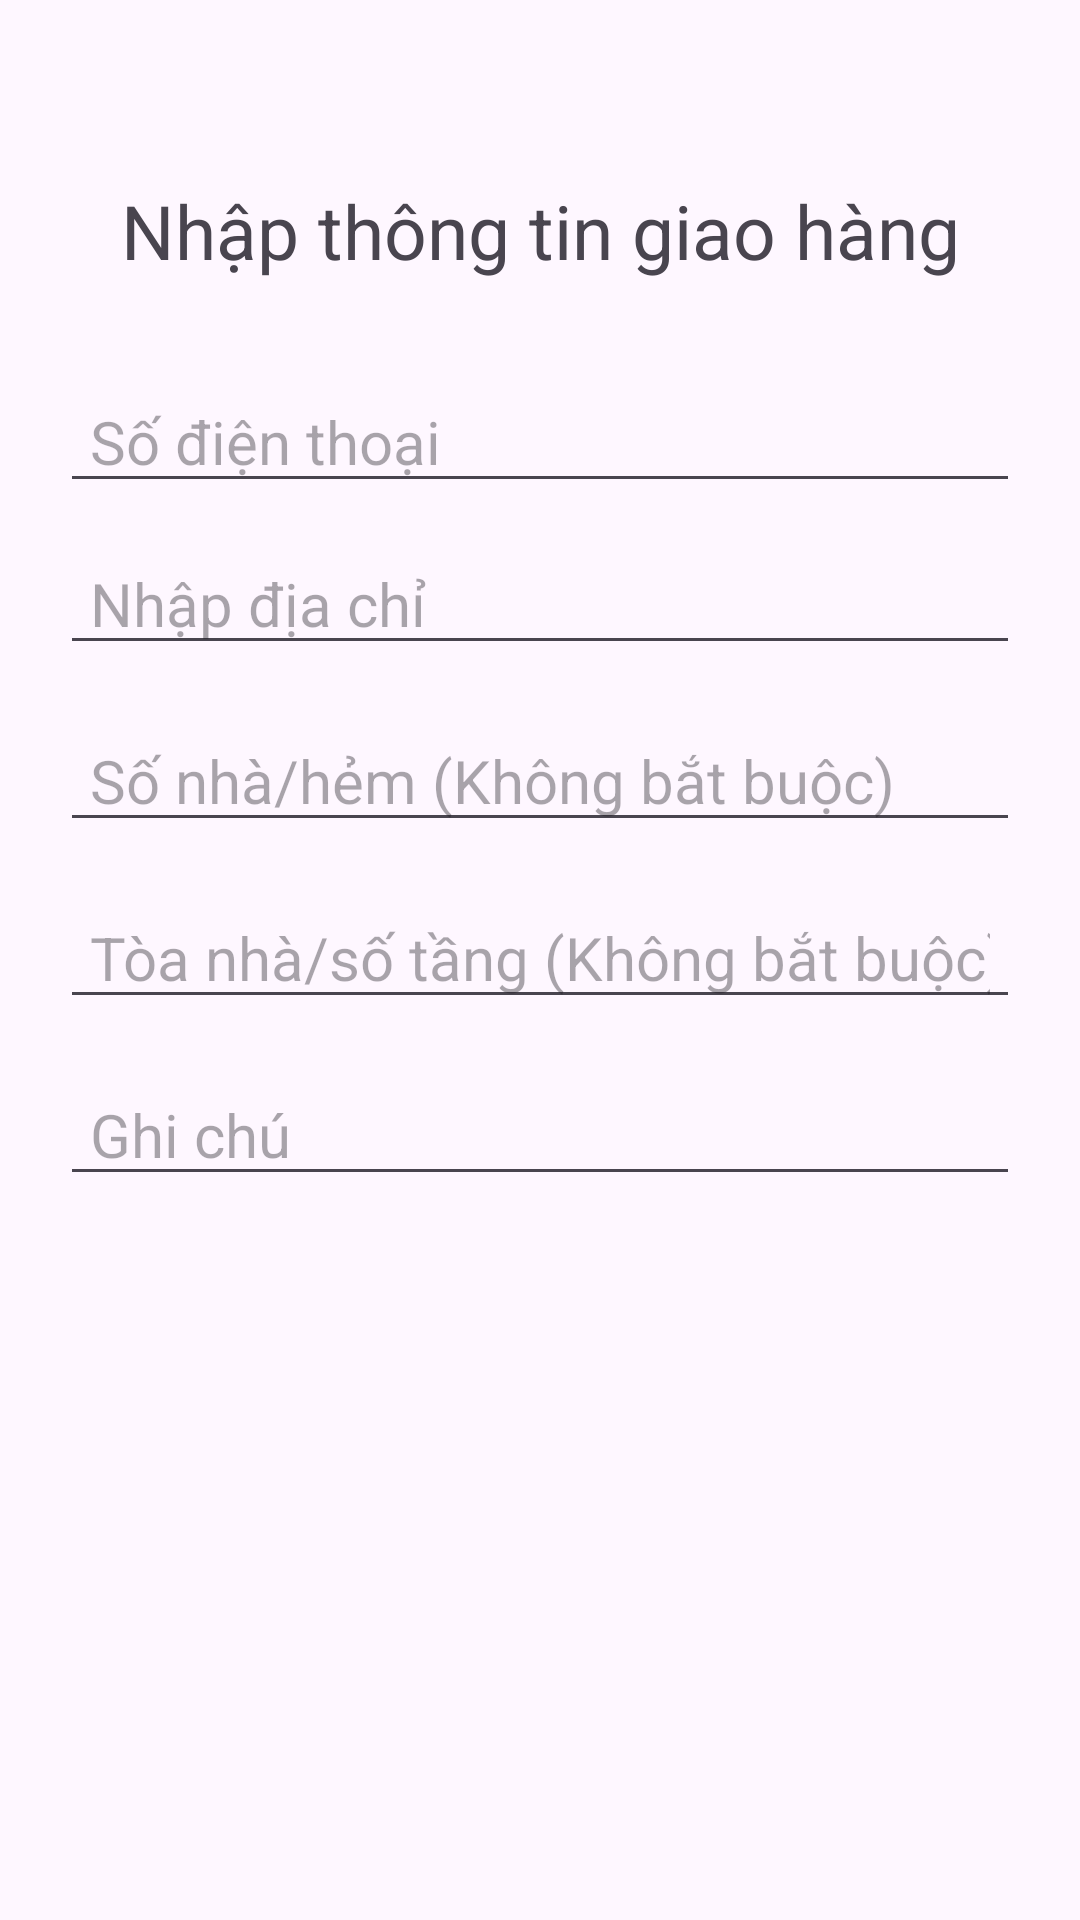

This screen was rendered from an Android layout file. Write that file and the resources it references.
<!-- AndroidManifest.xml: application theme Theme.DoAnMobileApp -->
<!-- res/layout/activity_nhap_dia_chi.xml -->
<?xml version="1.0" encoding="utf-8"?>
<LinearLayout xmlns:android="http://schemas.android.com/apk/res/android"
    xmlns:app="http://schemas.android.com/apk/res-auto"
    xmlns:tools="http://schemas.android.com/tools"
    android:layout_width="match_parent"
    android:layout_height="match_parent"
    tools:context="Activity.NhapDiaChiActivity"
    android:orientation="vertical"
    android:padding="20dp">

    <TextView
        android:layout_width="match_parent"
        android:layout_height="wrap_content"
        android:text="Nhập thông tin giao hàng"
        android:textSize="25sp"
        android:gravity="center"
        android:layout_marginTop="40dp"/>

    <EditText
        android:layout_width="match_parent"
        android:layout_height="wrap_content"
        android:hint="Số điện thoại"
        android:paddingLeft="10dp"
        android:paddingRight="10dp"
        android:layout_marginTop="30dp"
        android:inputType="number"
        android:id="@+id/EditSdt"
        android:textSize="20sp"/>
    <EditText
        android:layout_width="match_parent"
        android:layout_height="wrap_content"
        android:hint="Nhập địa chỉ"
        android:paddingLeft="10dp"
        android:paddingRight="10dp"
        android:layout_marginTop="10dp"
        android:inputType="number"
        android:id="@+id/editDiaChi"
        android:textSize="20sp"/>
    <EditText
        android:layout_width="match_parent"
        android:layout_height="wrap_content"
        android:hint="Số nhà/hẻm (Không bắt buộc)"
        android:paddingLeft="10dp"
        android:paddingRight="10dp"
        android:layout_marginTop="15dp"
        android:inputType="number"
        android:id="@+id/editNhaHem"
        android:textSize="20sp"/>
    <EditText
        android:layout_width="match_parent"
        android:layout_height="wrap_content"
        android:hint="Tòa nhà/số tầng (Không bắt buộc)"
        android:paddingLeft="10dp"
        android:paddingRight="10dp"
        android:layout_marginTop="15dp"
        android:inputType="number"
        android:id="@+id/editToaTang"
        android:textSize="20sp"/>

    <EditText
        android:layout_width="match_parent"
        android:layout_height="wrap_content"
        android:hint="Ghi chú"
        android:paddingLeft="10dp"
        android:paddingRight="10dp"
        android:layout_marginTop="15dp"
        android:id="@+id/editGhiChu"
        android:textSize="20sp"/>

    <Button
        android:layout_width="match_parent"
        android:layout_height="55dp"
        android:text="Đặt Hàng"
        android:layout_marginTop="220dp"
        android:textSize="20sp"/>
</LinearLayout>
<!-- resources referenced by this layout -->
<resources>
  <style name="Theme.DoAnMobileApp" parent="Base.Theme.DoAnMobileApp" />
  <style name="Base.Theme.DoAnMobileApp" parent="Theme.Material3.DayNight.NoActionBar">
          
          
          <item name="android:statusBarColor">@android:color/transparent</item>
      </style>
</resources>
